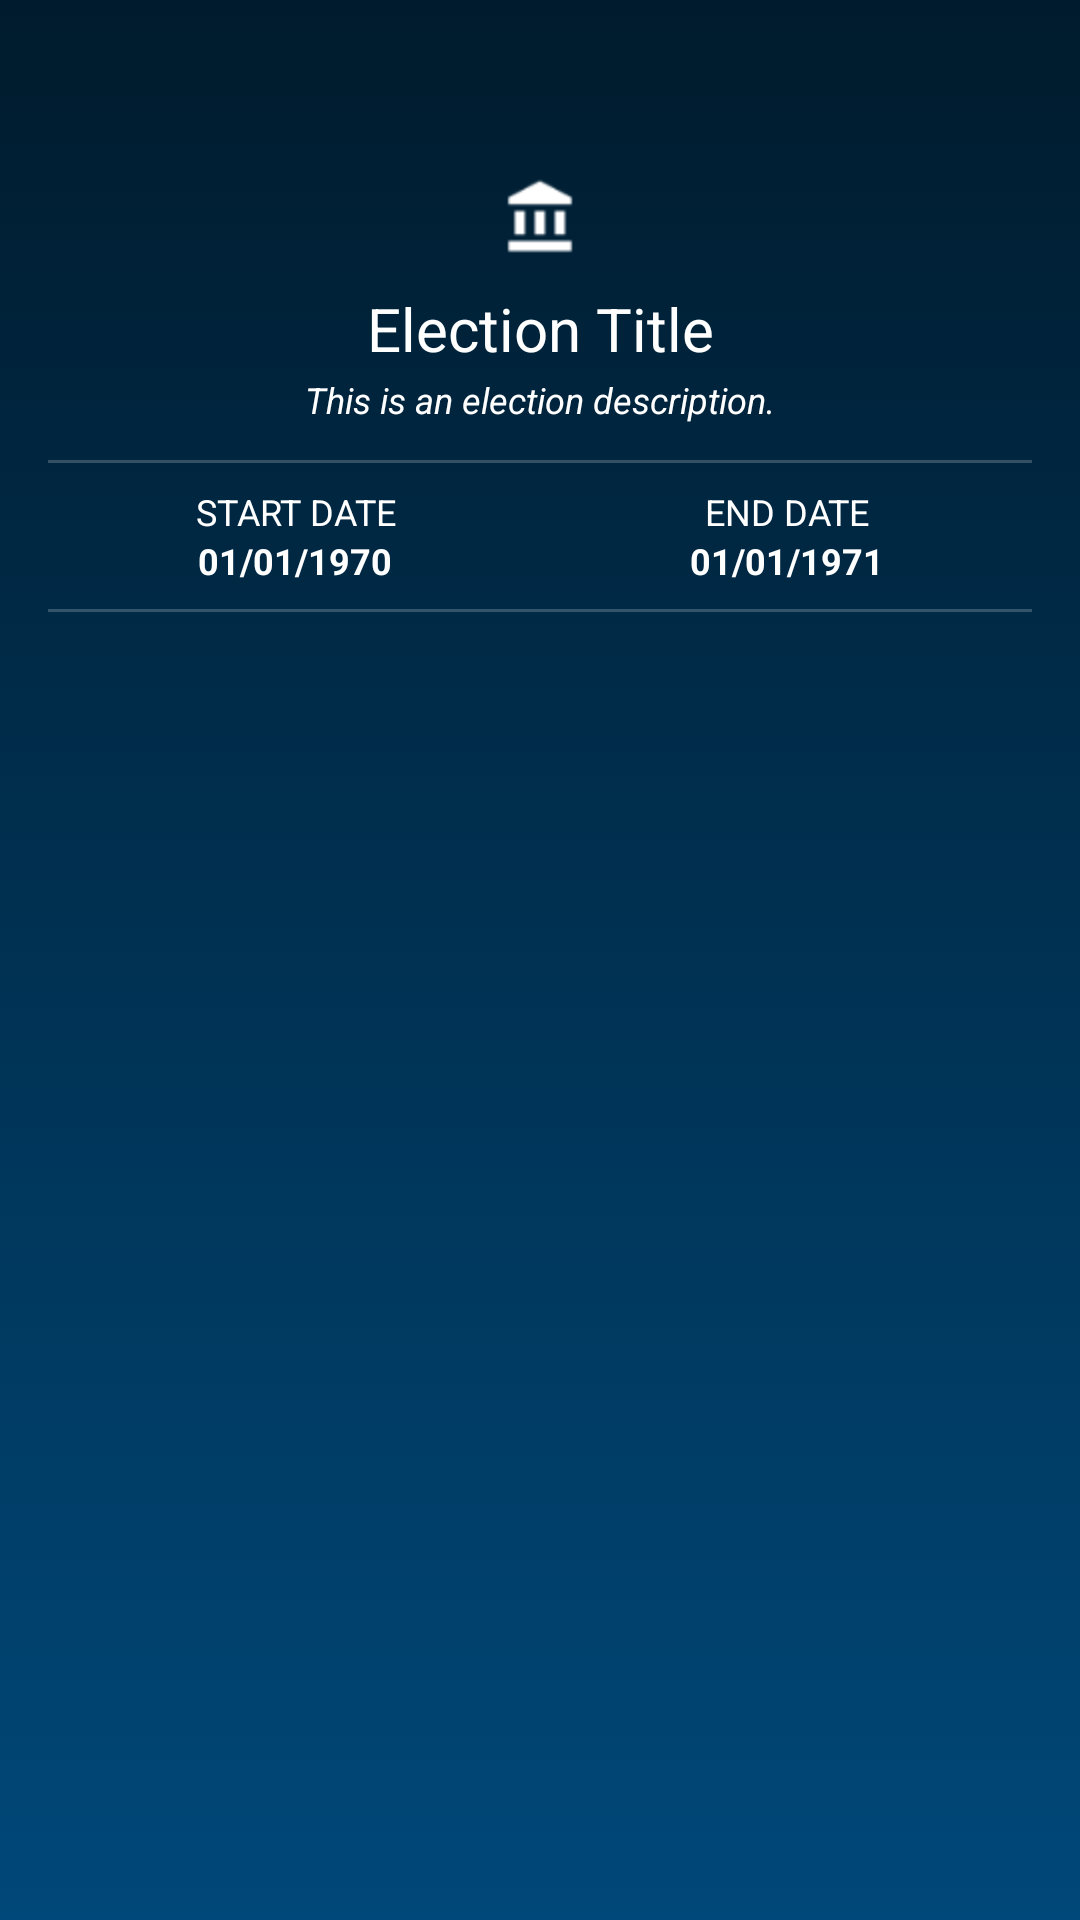

The Android layout XML behind this screen, and the referenced resources:
<!-- AndroidManifest.xml: application theme AppTheme -->
<!-- res/layout/activity_election.xml -->
<?xml version="1.0" encoding="utf-8"?>
<LinearLayout xmlns:android="http://schemas.android.com/apk/res/android"
    xmlns:app="http://schemas.android.com/apk/res-auto"
    android:orientation="vertical"
    android:layout_width="match_parent"
    android:layout_height="match_parent"
    android:paddingLeft="@dimen/container_margin"
    android:paddingRight="@dimen/container_margin"
    android:paddingBottom="@dimen/container_margin">

    <android.support.v7.widget.Toolbar
        android:id="@+id/toolbar"
        android:layout_width="match_parent"
        android:layout_height="wrap_content"
        app:titleTextColor="@android:color/white"
        app:theme="@style/ToolbarColoredBackArrow" />

    <ImageView
        android:layout_width="wrap_content"
        android:layout_height="wrap_content"
        android:layout_gravity="center_horizontal"
        android:src="@drawable/ic_institution_white" />

    <TextView
        android:id="@+id/electionTitle"
        android:layout_width="match_parent"
        android:layout_height="wrap_content"
        android:layout_marginTop="8dp"
        android:gravity="center_horizontal"
        android:textSize="20sp"
        android:textColor="@android:color/white"
        android:text="Election Title" />

    <TextView
        android:id="@+id/electionDescription"
        android:layout_width="match_parent"
        android:layout_height="wrap_content"
        android:layout_marginTop="2dp"
        android:gravity="center_horizontal"
        android:textStyle="italic"
        android:textSize="12sp"
        android:textColor="@android:color/white"
        android:text="This is an election description." />


    <View
        android:layout_width="match_parent"
        android:layout_height="1dp"
        android:layout_marginTop="@dimen/card_padding_vertical"
        android:background="#33FFFFFF" />

    <TableLayout
        android:layout_width="match_parent"
        android:layout_height="wrap_content"
        android:layout_marginTop="8dp"
        android:layout_marginBottom="8dp"
        android:stretchColumns="*">

        <TableRow
            android:layout_width="0dp"
            android:layout_height="wrap_content"
            android:layout_weight="1">

            <TextView
                android:layout_width="match_parent"
                android:layout_height="wrap_content"
                android:gravity="center_horizontal"
                android:textAllCaps="true"
                android:textSize="12sp"
                android:textColor="@android:color/white"
                android:text="Start Date" />

            <TextView
                android:layout_width="match_parent"
                android:layout_height="wrap_content"
                android:gravity="center_horizontal"
                android:textAllCaps="true"
                android:textSize="12sp"
                android:textColor="@android:color/white"
                android:text="End Date" />

        </TableRow>

        <TableRow
            android:layout_width="0dp"
            android:layout_height="wrap_content"
            android:layout_weight="1">

            <TextView
                android:id="@+id/electionStartDate"
                android:layout_width="match_parent"
                android:layout_height="wrap_content"
                android:gravity="center_horizontal"
                android:textStyle="bold"
                android:textColor="@android:color/white"
                android:textSize="12sp"
                android:text="01/01/1970" />

            <TextView
                android:id="@+id/electionEndDate"
                android:layout_width="match_parent"
                android:layout_height="wrap_content"
                android:gravity="center_horizontal"
                android:textStyle="bold"
                android:textColor="@android:color/white"
                android:textSize="12sp"
                android:text="01/01/1971" />

        </TableRow>

    </TableLayout>

    <View
        android:layout_width="match_parent"
        android:layout_height="1dp"
        android:background="#33FFFFFF" />

    <LinearLayout
        android:id="@+id/candidateListLayout"
        android:layout_width="match_parent"
        android:layout_height="match_parent"
        android:orientation="vertical" />

</LinearLayout>
<!-- resources referenced by this layout -->
<resources>
  <dimen name="card_padding_vertical">12dp</dimen>
  <dimen name="container_margin">16dp</dimen>
  <!-- drawable ic_institution_white: png bitmap (drawable-hdpi, 647 bytes) -->
  <style name="ToolbarColoredBackArrow" parent="AppTheme">
          <item name="android:textColorSecondary">@android:color/white</item>
      </style>
  <style name="AppTheme" parent="Theme.AppCompat.Light.NoActionBar">
          <item name="colorAccent">@android:color/white</item>
          <item name="colorPrimary">@color/capital_one_blue</item>
          <item name="colorPrimaryDark">@color/capital_one_blue_dark</item>
          <item name="android:windowBackground">@drawable/background_gradient_blue</item>
      </style>
  <color name="capital_one_blue">#004879</color>
  <color name="capital_one_blue_dark">#003960</color>
  <!-- drawable background_gradient_blue (drawable) -->
  <?xml version="1.0" encoding="utf-8"?>
  <selector xmlns:android="http://schemas.android.com/apk/res/android">
      <item>
          <shape>
              <gradient
                  android:angle="90"
                  android:startColor="@color/capital_one_blue"
                  android:endColor="@color/capital_one_blue_darker"
                  android:type="linear" />
          </shape>
      </item>
  </selector>
  <color name="capital_one_blue_darker">#001b2d</color>
</resources>
